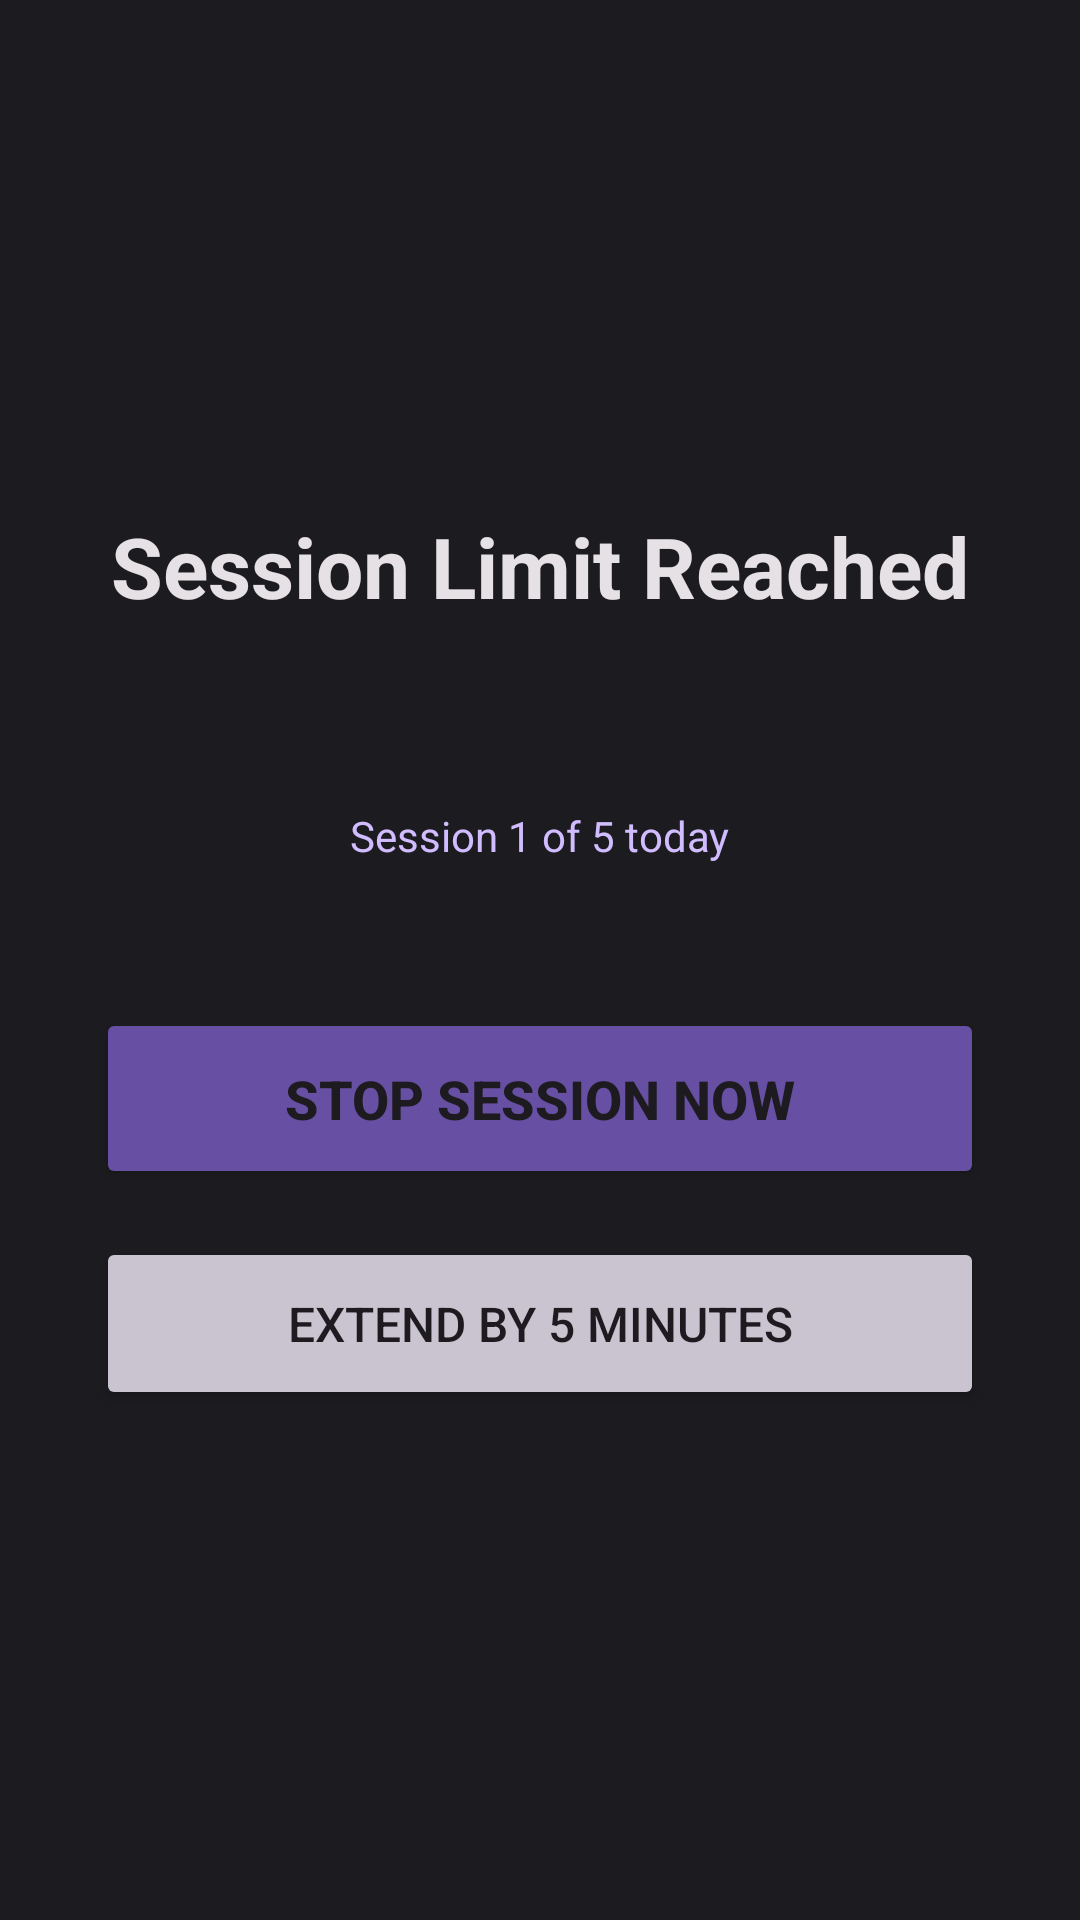

The Android layout XML behind this screen, and the referenced resources:
<!-- AndroidManifest.xml: activity theme Theme.ReelFocus -->
<!-- res/layout/activity_interrupt.xml -->
<?xml version="1.0" encoding="utf-8"?>
<LinearLayout xmlns:android="http://schemas.android.com/apk/res/android"
    android:layout_width="match_parent"
    android:layout_height="match_parent"
    android:orientation="vertical"
    android:padding="32dp"
    android:gravity="center"
    android:background="@color/background">

    <TextView
        android:id="@+id/interrupt_title"
        android:layout_width="wrap_content"
        android:layout_height="wrap_content"
        android:text="Session Limit Reached"
        android:textSize="28sp"
        android:textStyle="bold"
        android:textColor="@color/text_primary"
        android:gravity="center"
        android:layout_marginBottom="24dp"/>

    <TextView
        android:id="@+id/interrupt_message"
        android:layout_width="match_parent"
        android:layout_height="wrap_content"
        android:textSize="16sp"
        android:textColor="@color/text_secondary"
        android:gravity="center"
        android:lineSpacingMultiplier="1.4"
        android:layout_marginBottom="16dp"/>

    <TextView
        android:id="@+id/session_info"
        android:layout_width="wrap_content"
        android:layout_height="wrap_content"
        android:text="Session 1 of 5 today"
        android:textSize="14sp"
        android:textColor="@color/accent"
        android:layout_marginBottom="48dp"/>

    
    <Button
        android:id="@+id/stop_button"
        android:layout_width="match_parent"
        android:layout_height="wrap_content"
        android:text="Stop Session Now"
        android:textSize="18sp"
        android:textStyle="bold"
        android:padding="18dp"
        android:backgroundTint="@color/primary"
        android:layout_marginBottom="16dp"/>

    
    <Button
        android:id="@+id/extend_button"
        android:layout_width="match_parent"
        android:layout_height="wrap_content"
        android:text="Extend by 5 Minutes"
        android:textSize="16sp"
        android:padding="18dp"
        android:backgroundTint="@color/text_secondary"/>

</LinearLayout>
<!-- resources referenced by this layout -->
<resources>
  <color name="accent">#D0BCFF</color>
  <color name="background">#1C1B1F</color>
  <color name="primary">#6750A4</color>
  <color name="text_primary">#E6E1E5</color>
  <color name="text_secondary">#CAC4D0</color>
  <style name="Theme.ReelFocus" parent="Theme.MaterialComponents.DayNight.DarkActionBar">
          <item name="colorPrimary">@color/primary</item>
          <item name="colorPrimaryDark">@color/primary_dark</item>
          <item name="colorAccent">@color/accent</item>
          <item name="android:windowBackground">@color/background</item>
          <item name="android:textColorPrimary">@color/text_primary</item>
          <item name="android:textColorSecondary">@color/text_secondary</item>
      </style>
  <color name="primary_dark">#4F378B</color>
</resources>
